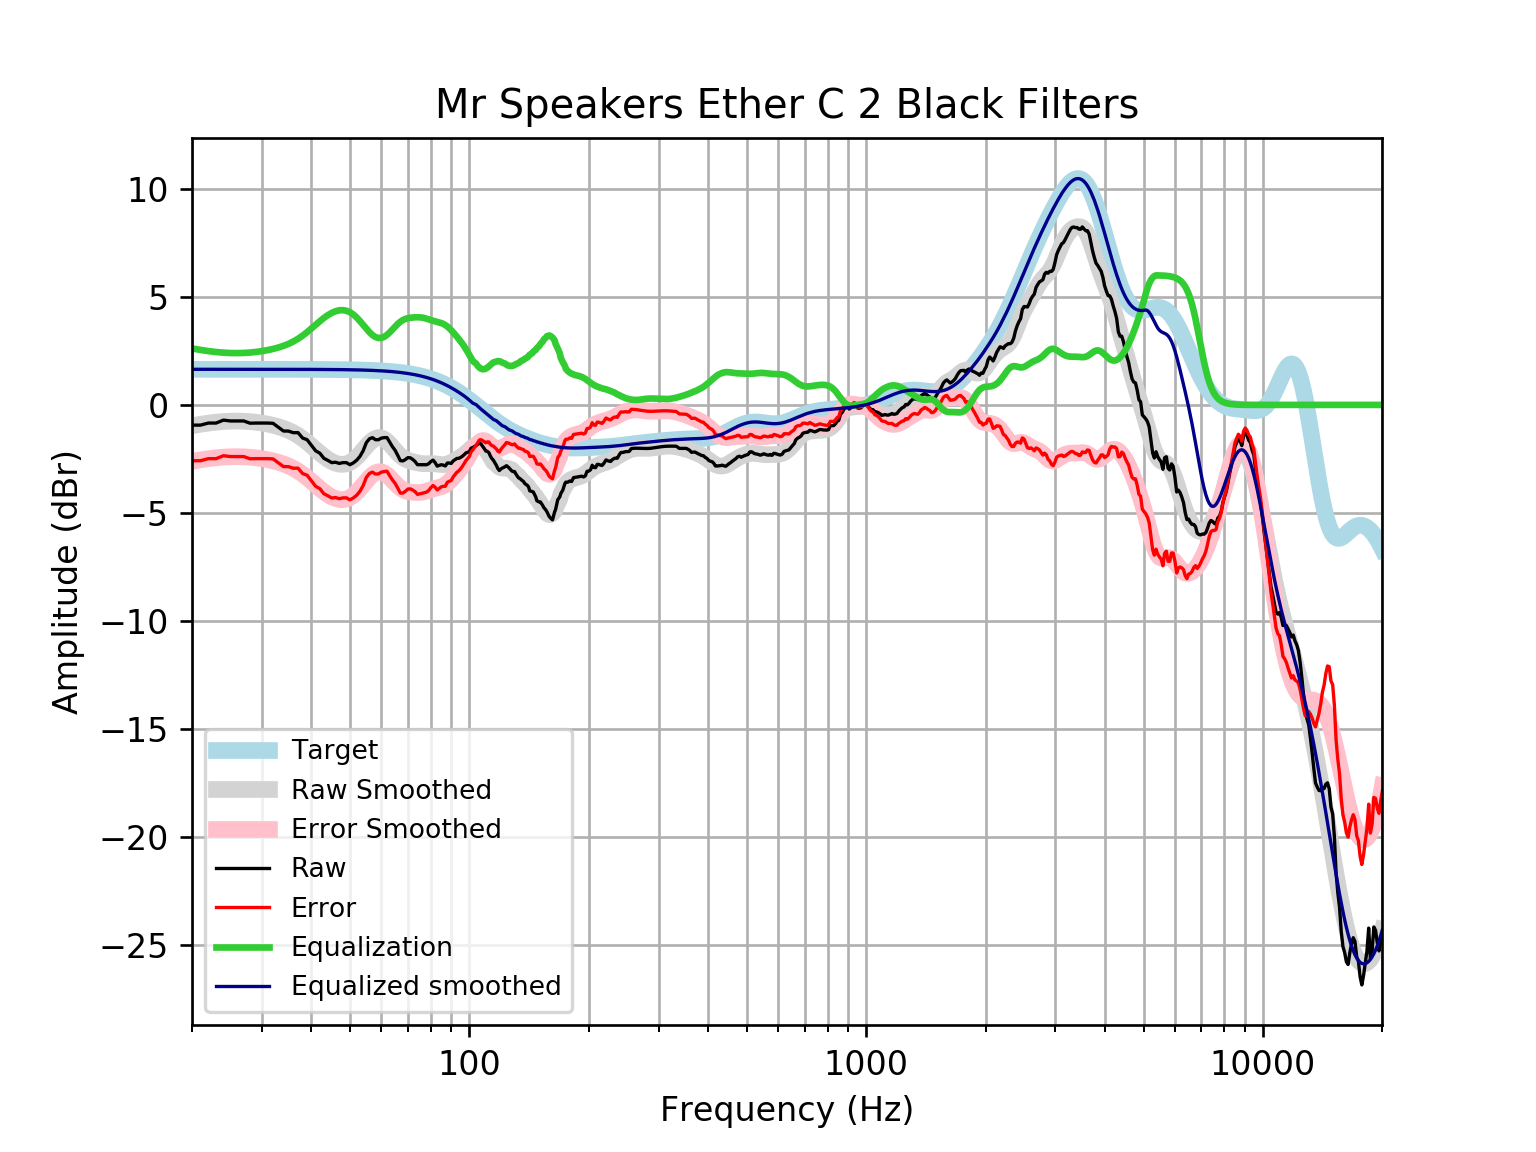

The file beside this chart, header and first rows:
frequency, raw, error, smoothed, error_smoothed, equalization, equalized_raw, equalized_smoothed, target
20, -0.9364, -2.584, -0.9657, -2.614, 2.614, 1.677, 1.648, 1.648
21, -0.9364, -2.584, -0.8976, -2.545, 2.545, 1.609, 1.648, 1.648
22, -0.8399, -2.488, -0.8422, -2.49, 2.49, 1.65, 1.648, 1.648
23, -0.8399, -2.488, -0.7995, -2.447, 2.447, 1.607, 1.648, 1.648
24, -0.705, -2.353, -0.7695, -2.417, 2.417, 1.712, 1.648, 1.648
25, -0.7435, -2.391, -0.7528, -2.401, 2.401, 1.657, 1.648, 1.648
26, -0.7435, -2.391, -0.7488, -2.396, 2.396, 1.653, 1.648, 1.648
27, -0.7435, -2.391, -0.7565, -2.404, 2.404, 1.661, 1.648, 1.648
28, -0.8466, -2.494, -0.7752, -2.423, 2.423, 1.576, 1.647, 1.647
29, -0.8399, -2.487, -0.8036, -2.451, 2.451, 1.611, 1.647, 1.647
30, -0.8399, -2.487, -0.8411, -2.488, 2.488, 1.648, 1.647, 1.647
31, -0.8399, -2.487, -0.8873, -2.534, 2.534, 1.694, 1.647, 1.647
32, -0.8517, -2.498, -0.9426, -2.589, 2.589, 1.738, 1.647, 1.647
33, -1.034, -2.681, -1.008, -2.655, 2.655, 1.62, 1.647, 1.647
34, -1.209, -2.855, -1.086, -2.732, 2.732, 1.523, 1.646, 1.646
35, -1.212, -2.858, -1.178, -2.824, 2.824, 1.612, 1.646, 1.646
36, -1.287, -2.932, -1.287, -2.933, 2.933, 1.646, 1.645, 1.645
37, -1.283, -2.928, -1.415, -3.06, 3.06, 1.776, 1.645, 1.645
38, -1.534, -3.178, -1.56, -3.205, 3.205, 1.671, 1.644, 1.644
39, -1.611, -3.255, -1.721, -3.365, 3.365, 1.754, 1.644, 1.644
40, -1.87, -3.513, -1.892, -3.535, 3.535, 1.665, 1.643, 1.643
41, -2.128, -3.77, -2.065, -3.707, 3.707, 1.579, 1.642, 1.642
42, -2.237, -3.878, -2.231, -3.873, 3.873, 1.636, 1.641, 1.641
43, -2.473, -4.112, -2.384, -4.024, 4.024, 1.551, 1.64, 1.64
44, -2.569, -4.207, -2.516, -4.154, 4.154, 1.585, 1.639, 1.639
45, -2.672, -4.309, -2.621, -4.259, 4.259, 1.587, 1.637, 1.637
46, -2.653, -4.289, -2.698, -4.334, 4.334, 1.68, 1.635, 1.635
47, -2.708, -4.342, -2.743, -4.377, 4.377, 1.669, 1.634, 1.633
48, -2.672, -4.303, -2.754, -4.385, 4.385, 1.713, 1.631, 1.631
49, -2.672, -4.301, -2.728, -4.357, 4.357, 1.685, 1.629, 1.629
50, -2.768, -4.395, -2.663, -4.289, 4.289, 1.521, 1.626, 1.626
51, -2.685, -4.308, -2.561, -4.184, 4.184, 1.499, 1.623, 1.623
52, -2.562, -4.181, -2.425, -4.045, 4.045, 1.484, 1.62, 1.62
53, -2.383, -3.999, -2.264, -3.881, 3.881, 1.498, 1.616, 1.616
54, -2.122, -3.733, -2.09, -3.702, 3.702, 1.581, 1.612, 1.612
55, -1.749, -3.356, -1.918, -3.525, 3.525, 1.776, 1.607, 1.607
56, -1.569, -3.171, -1.761, -3.363, 3.363, 1.794, 1.602, 1.602
57, -1.515, -3.111, -1.635, -3.232, 3.232, 1.717, 1.596, 1.596
58, -1.611, -3.202, -1.55, -3.14, 3.14, 1.529, 1.59, 1.59
59, -1.611, -3.195, -1.512, -3.095, 3.095, 1.484, 1.583, 1.583
60, -1.538, -3.114, -1.523, -3.099, 3.099, 1.561, 1.576, 1.576
61, -1.515, -3.083, -1.581, -3.149, 3.149, 1.634, 1.568, 1.568
62, -1.512, -3.071, -1.68, -3.238, 3.238, 1.726, 1.559, 1.559
63, -1.73, -3.28, -1.807, -3.356, 3.356, 1.626, 1.549, 1.549
64, -1.935, -3.474, -1.95, -3.489, 3.489, 1.554, 1.538, 1.538
65, -2.103, -3.63, -2.096, -3.623, 3.623, 1.52, 1.527, 1.527
66, -2.335, -3.849, -2.231, -3.746, 3.746, 1.411, 1.514, 1.514
67, -2.58, -4.081, -2.347, -3.848, 3.848, 1.267, 1.501, 1.501
68, -2.593, -4.079, -2.439, -3.926, 3.926, 1.333, 1.486, 1.486
69, -2.528, -3.999, -2.509, -3.979, 3.979, 1.451, 1.471, 1.471
70, -2.441, -3.895, -2.56, -4.013, 4.013, 1.572, 1.454, 1.454
71, -2.45, -3.885, -2.598, -4.034, 4.034, 1.584, 1.436, 1.436
72, -2.525, -3.941, -2.63, -4.046, 4.046, 1.521, 1.416, 1.416
73, -2.622, -4.017, -2.658, -4.054, 4.054, 1.431, 1.395, 1.395
74, -2.767, -4.14, -2.683, -4.056, 4.056, 1.289, 1.373, 1.373
75, -2.768, -4.118, -2.703, -4.053, 4.053, 1.284, 1.349, 1.349
76, -2.768, -4.092, -2.717, -4.041, 4.041, 1.272, 1.324, 1.324
77, -2.768, -4.066, -2.723, -4.02, 4.02, 1.251, 1.297, 1.297
78, -2.768, -4.037, -2.722, -3.991, 3.991, 1.223, 1.269, 1.269
79, -2.722, -3.961, -2.719, -3.957, 3.957, 1.236, 1.239, 1.239
... 553 more rows
